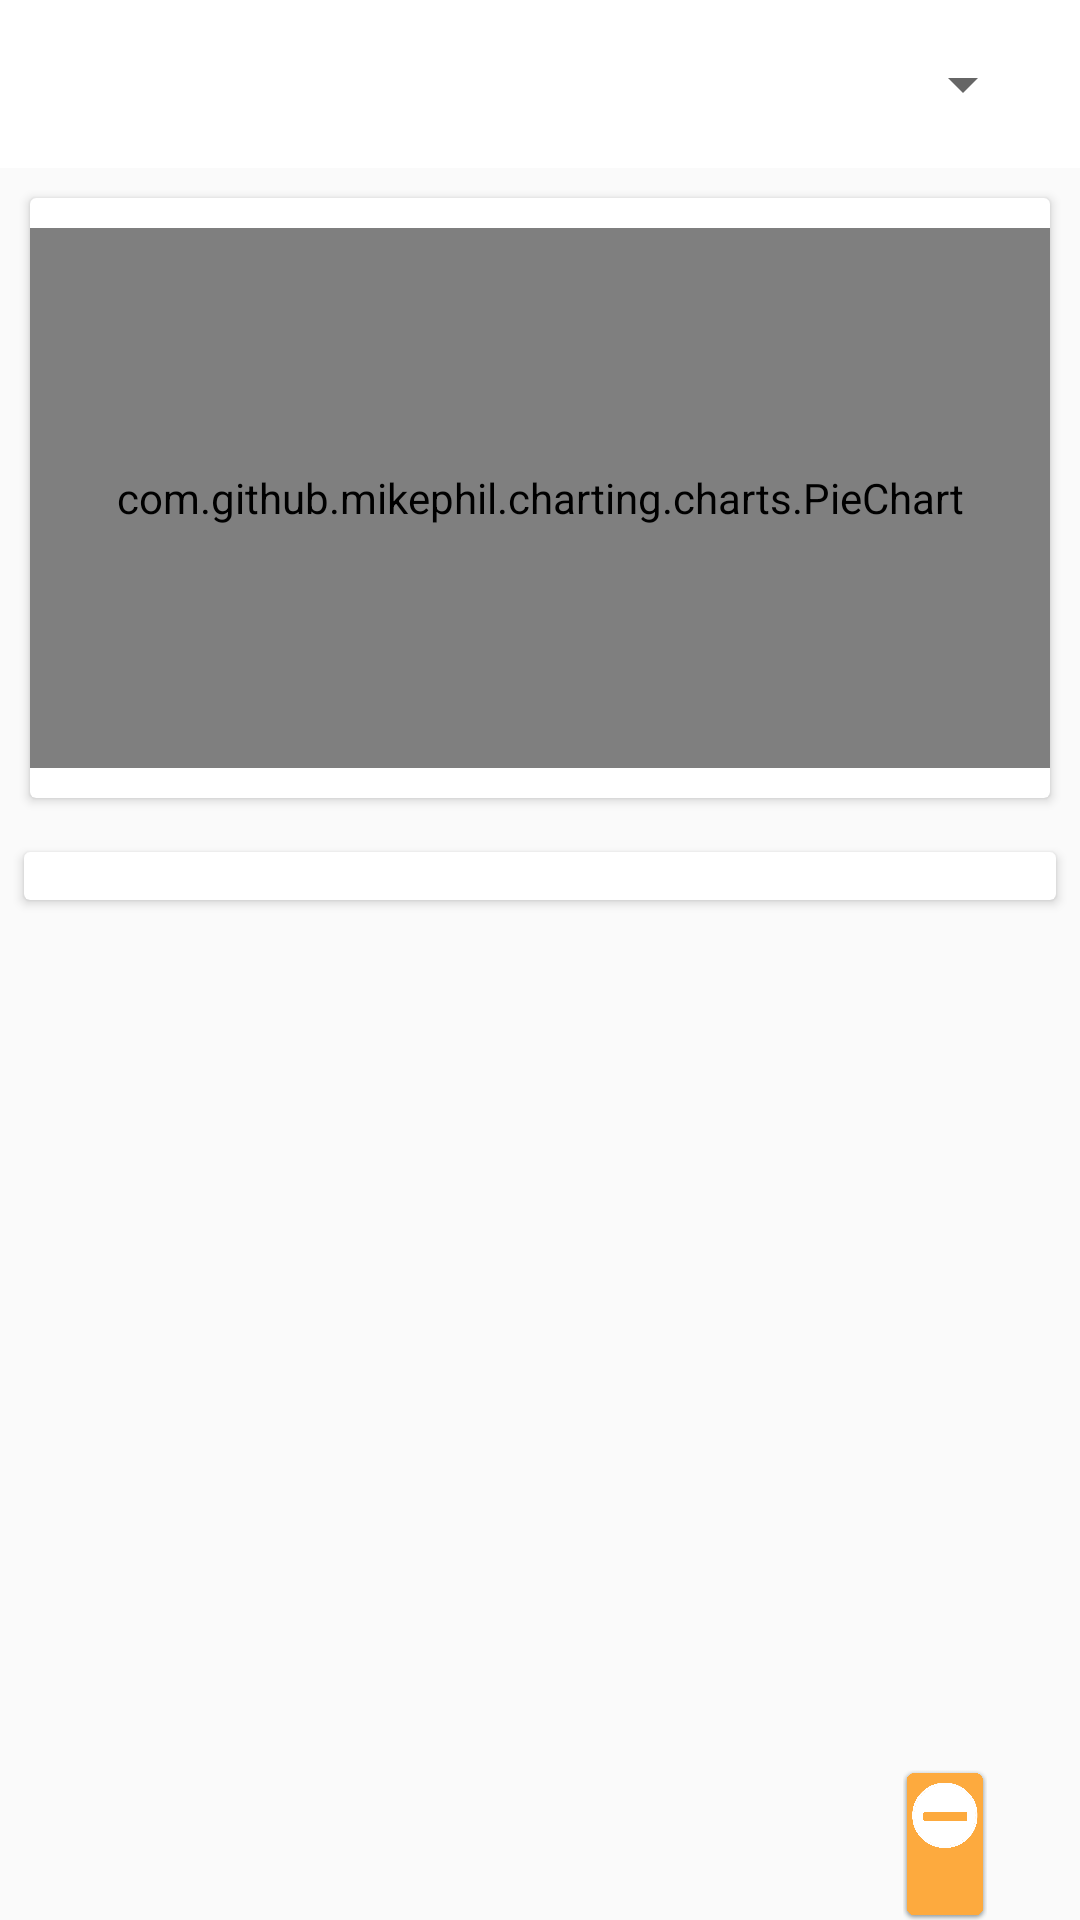

Produce the Android XML layout that renders to this screen, including the resource entries it uses.
<!-- AndroidManifest.xml: application theme AppTheme -->
<!-- res/layout/fragment_show_expenses.xml -->
<?xml version="1.0" encoding="utf-8"?>
<LinearLayout xmlns:android="http://schemas.android.com/apk/res/android"
    xmlns:app="http://schemas.android.com/apk/res-auto"
    xmlns:tools="http://schemas.android.com/tools"
    android:layout_width="match_parent"
    android:layout_height="match_parent"
    android:orientation="vertical"
    tools:context=".fragment.AddIncome">
    <androidx.appcompat.widget.Toolbar
        android:id="@+id/toolBar"
        android:layout_width="match_parent"
        android:layout_height="?attr/actionBarSize"
        android:background="#ffff">
        <RelativeLayout
            android:layout_width="match_parent"
            android:layout_height="wrap_content"
            android:layout_marginRight="15dp">
            <ImageView
                android:id="@+id/show_expenses_backbutton"
                android:layout_width="wrap_content"
                android:layout_height="wrap_content"
                android:layout_alignParentStart="true"
                android:src="@drawable/ic_back_arrow"/>
            <Spinner
                android:layout_toEndOf="@+id/show_expenses_backbutton"
                android:id="@+id/show_expenses_mounth_Spinner"
                android:layout_width="match_parent"
                android:layout_height="wrap_content"/>
        </RelativeLayout>

    </androidx.appcompat.widget.Toolbar>


    <RelativeLayout
        android:layout_width="match_parent"
        android:layout_height="match_parent"
        android:orientation="vertical"
        tools:context=".MainActivity">

        <androidx.cardview.widget.CardView
            android:id="@+id/cardViewforPie"
            android:layout_width="match_parent"
            android:layout_height="200dp"
            android:layout_margin="10dp">

            <com.github.mikephil.charting.charts.PieChart
                android:id="@+id/show_expenses_PieChart"
                android:layout_width="match_parent"
                android:layout_height="180dp"
                android:layout_gravity="center"/>

        </androidx.cardview.widget.CardView>


        <androidx.cardview.widget.CardView
            android:layout_below="@+id/cardViewforPie"
            android:layout_width="match_parent"
            android:layout_height="wrap_content"
            android:elevation="10dp"
            android:layout_margin="8dp">
            <androidx.recyclerview.widget.RecyclerView
                android:id="@+id/expenses_show_RV"
                android:layout_width="match_parent"
                android:layout_height="wrap_content"
                android:layout_margin="8dp"/>
        </androidx.cardview.widget.CardView>

        <ImageView
            android:layout_width="30dp"
            android:layout_height="50dp"
            android:src="@drawable/substract"
            android:layout_alignParentBottom="true"
            android:layout_alignParentRight="true"
            android:layout_marginEnd="30dp"
            android:id="@+id/subtract_button_show_expense" />


    </RelativeLayout>

</LinearLayout>
<!-- resources referenced by this layout -->
<resources>
  <!-- drawable substract: png bitmap (drawable, 49613 bytes) -->
  <style name="AppTheme" parent="Theme.AppCompat.Light.DarkActionBar">
          
          <item name="colorPrimary">@color/colorPrimary</item>
          <item name="colorPrimaryDark">@color/colorPrimaryDark</item>
          <item name="colorAccent">@color/colorAccent</item>
      </style>
  <color name="colorPrimary">#008577</color>
  <color name="colorPrimaryDark">#00574B</color>
  <color name="colorAccent">#D81B60</color>
</resources>
